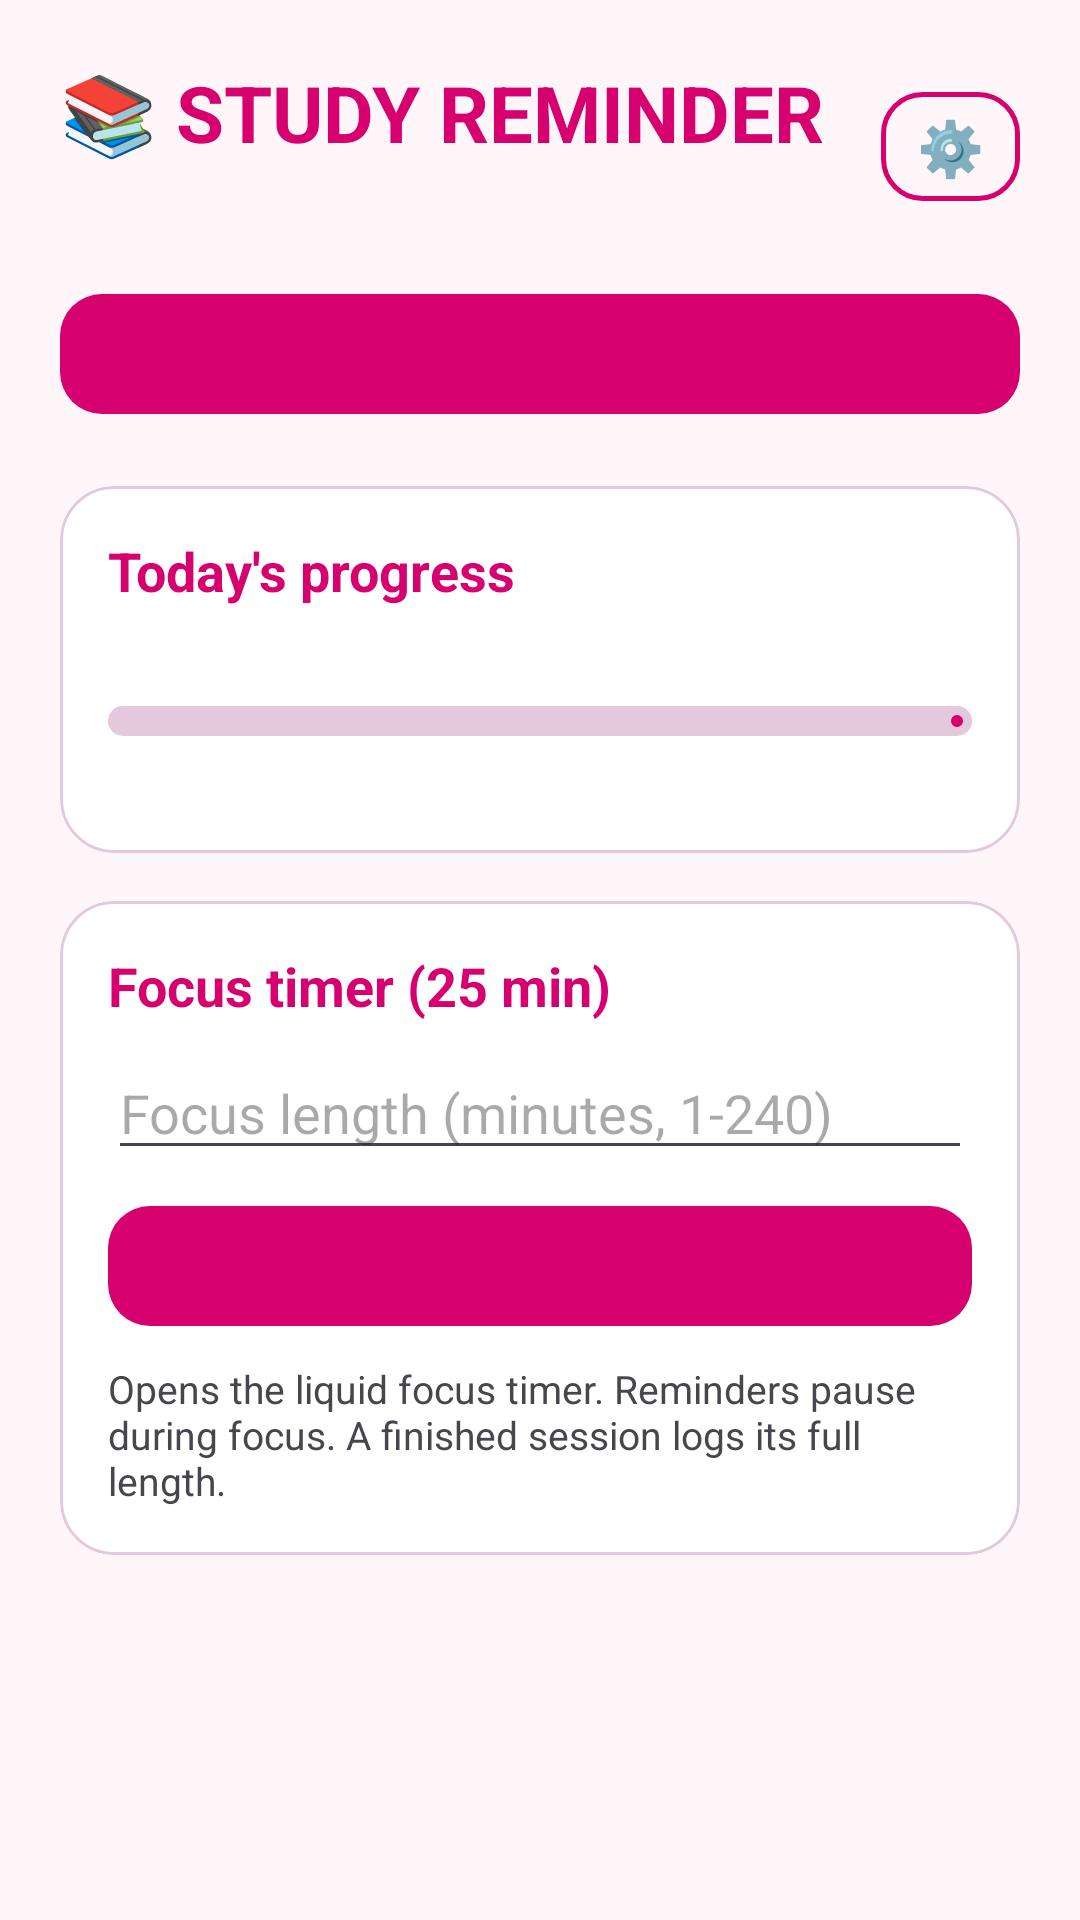

Here is an Android app screen rendered from its layout file. Give the layout XML and the strings, colors and styles it references.
<!-- AndroidManifest.xml: application theme AppTheme -->
<!-- res/layout/activity_main.xml -->
<?xml version="1.0" encoding="utf-8"?>
<FrameLayout xmlns:android="http://schemas.android.com/apk/res/android"
    xmlns:app="http://schemas.android.com/apk/res-auto"
    android:layout_width="match_parent"
    android:layout_height="match_parent">

    
    <ImageView
        android:id="@+id/ivBackground"
        android:layout_width="match_parent"
        android:layout_height="match_parent"
        android:scaleType="centerCrop"
        android:visibility="gone" />

    
    <View
        android:id="@+id/vDimOverlay"
        android:layout_width="match_parent"
        android:layout_height="match_parent"
        android:background="#88000000"
        android:visibility="gone" />

    <ScrollView
        android:layout_width="match_parent"
        android:layout_height="match_parent"
        android:fillViewport="true">

        <LinearLayout
            android:layout_width="match_parent"
            android:layout_height="wrap_content"
            android:orientation="vertical"
            android:padding="20dp">

            
            <RelativeLayout
                android:layout_width="match_parent"
                android:layout_height="wrap_content"
                android:layout_marginBottom="4dp">

                <LinearLayout
                    android:layout_width="wrap_content"
                    android:layout_height="wrap_content"
                    android:orientation="vertical"
                    android:layout_alignParentStart="true"
                    android:layout_centerVertical="true">

                    <TextView
                        android:layout_width="wrap_content"
                        android:layout_height="wrap_content"
                        android:text="@string/app_title"
                        android:textSize="26sp"
                        android:textStyle="bold"
                        android:textColor="@color/berry_primary" />

                    <TextView
                        android:id="@+id/tvStatus"
                        android:layout_width="wrap_content"
                        android:layout_height="wrap_content"
                        android:layout_marginTop="4dp"
                        android:textSize="14sp" />
                </LinearLayout>

                
                <com.google.android.material.button.MaterialButton
                    android:id="@+id/btnCustomize"
                    style="?attr/materialButtonOutlinedStyle"
                    android:layout_width="wrap_content"
                    android:layout_height="wrap_content"
                    android:layout_alignParentEnd="true"
                    android:layout_centerVertical="true"
                    android:text="⚙️"
                    android:textSize="18sp"
                    android:paddingStart="12dp"
                    android:paddingEnd="12dp"
                    android:minWidth="0dp"
                    android:minHeight="0dp" />
            </RelativeLayout>

            
            <com.google.android.material.button.MaterialButton
                android:id="@+id/btnToggle"
                android:layout_width="match_parent"
                android:layout_height="wrap_content"
                android:layout_marginTop="12dp" />

            
            <com.google.android.material.card.MaterialCardView
                android:layout_width="match_parent"
                android:layout_height="wrap_content"
                android:layout_marginTop="20dp"
                android:layout_marginBottom="16dp"
                app:cardBackgroundColor="@color/berry_surface"
                app:strokeColor="@color/berry_outline"
                app:strokeWidth="1dp"
                app:cardCornerRadius="18dp"
                app:cardElevation="0dp">

                <LinearLayout
                    android:layout_width="match_parent"
                    android:layout_height="wrap_content"
                    android:orientation="vertical"
                    android:padding="16dp">

                    <TextView
                        android:layout_width="wrap_content"
                        android:layout_height="wrap_content"
                        android:text="@string/section_progress"
                        android:textSize="18sp"
                        android:textStyle="bold"
                        android:textColor="@color/berry_primary" />

                    <TextView
                        android:id="@+id/tvToday"
                        android:layout_width="wrap_content"
                        android:layout_height="wrap_content"
                        android:layout_marginTop="6dp" />

                    <com.google.android.material.progressindicator.LinearProgressIndicator
                        android:id="@+id/progress"
                        android:layout_width="match_parent"
                        android:layout_height="wrap_content"
                        android:layout_marginTop="8dp"
                        app:indicatorColor="@color/berry_primary"
                        app:trackColor="@color/berry_outline"
                        app:trackCornerRadius="8dp"
                        app:trackThickness="10dp" />

                    <TextView
                        android:id="@+id/tvStreak"
                        android:layout_width="wrap_content"
                        android:layout_height="wrap_content"
                        android:layout_marginTop="4dp" />
                </LinearLayout>
            </com.google.android.material.card.MaterialCardView>

            
            <com.google.android.material.card.MaterialCardView
                android:layout_width="match_parent"
                android:layout_height="wrap_content"
                android:layout_marginBottom="16dp"
                app:cardBackgroundColor="@color/berry_surface"
                app:strokeColor="@color/berry_outline"
                app:strokeWidth="1dp"
                app:cardCornerRadius="18dp"
                app:cardElevation="0dp">

                <LinearLayout
                    android:layout_width="match_parent"
                    android:layout_height="wrap_content"
                    android:orientation="vertical"
                    android:padding="16dp">

                    <TextView
                        android:id="@+id/tvFocusTitle"
                        android:layout_width="wrap_content"
                        android:layout_height="wrap_content"
                        android:text="@string/section_focus"
                        android:textSize="18sp"
                        android:textStyle="bold"
                        android:textColor="@color/berry_primary"
                        android:layout_marginBottom="8dp" />

                    <EditText
                        android:id="@+id/etFocusMin"
                        android:layout_width="match_parent"
                        android:layout_height="wrap_content"
                        android:hint="Focus length (minutes, 1-240)"
                        android:inputType="number"
                        android:maxLength="3" />

                    <com.google.android.material.button.MaterialButton
                        android:id="@+id/btnFocus"
                        android:layout_width="match_parent"
                        android:layout_height="wrap_content"
                        android:layout_marginTop="8dp" />

                    <TextView
                        android:layout_width="match_parent"
                        android:layout_height="wrap_content"
                        android:layout_marginTop="8dp"
                        android:text="Opens the liquid focus timer. Reminders pause during focus. A finished session logs its full length."
                        android:textSize="13sp" />


                </LinearLayout>
            </com.google.android.material.card.MaterialCardView>

        </LinearLayout>
    </ScrollView>
</FrameLayout>
<!-- resources referenced by this layout -->
<resources>
  <color name="berry_outline">#E3C9DB</color>
  <color name="berry_primary">#D6006F</color>
  <color name="berry_surface">#FFFFFF</color>
  <string name="app_title">📚 STUDY REMINDER</string>
  <string name="section_focus">Focus timer (25 min)</string>
  <string name="section_progress">Today\'s progress</string>
  <style name="AppTheme" parent="Theme.Material3.DayNight.NoActionBar">
          <item name="colorPrimary">@color/berry_primary</item>
          <item name="colorOnPrimary">@color/berry_on_primary</item>
          <item name="colorSecondary">@color/berry_secondary</item>
          <item name="colorSurface">@color/berry_surface</item>
          <item name="colorOnSurface">@color/berry_text</item>
          <item name="colorOutline">@color/berry_outline</item>
          <item name="android:colorBackground">@color/berry_bg</item>
          <item name="android:windowBackground">@color/berry_bg</item>
          <item name="android:statusBarColor">@color/berry_bg</item>
          <item name="android:navigationBarColor">@color/berry_bg</item>
          <item name="android:windowLightStatusBar">true</item>
          <item name="android:textColorPrimary">@color/berry_text</item>
          <item name="materialButtonStyle">@style/Widget.Berry.Button</item>
          <item name="materialButtonOutlinedStyle">@style/Widget.Berry.Button.Outlined</item>
      </style>
  <color name="berry_on_primary">#FFFFFF</color>
  <color name="berry_secondary">#5B3FD9</color>
  <color name="berry_text">#2B1235</color>
  <color name="berry_bg">#FFF6FA</color>
  <style name="Widget.Berry.Button" parent="Widget.Material3.Button">
          <item name="cornerRadius">14dp</item>
          <item name="android:textAllCaps">false</item>
          <item name="android:letterSpacing">0</item>
      </style>
  <style name="Widget.Berry.Button.Outlined" parent="Widget.Material3.Button.OutlinedButton">
          <item name="cornerRadius">14dp</item>
          <item name="strokeColor">@color/berry_primary</item>
          <item name="strokeWidth">1.5dp</item>
          <item name="android:textAllCaps">false</item>
      </style>
</resources>
